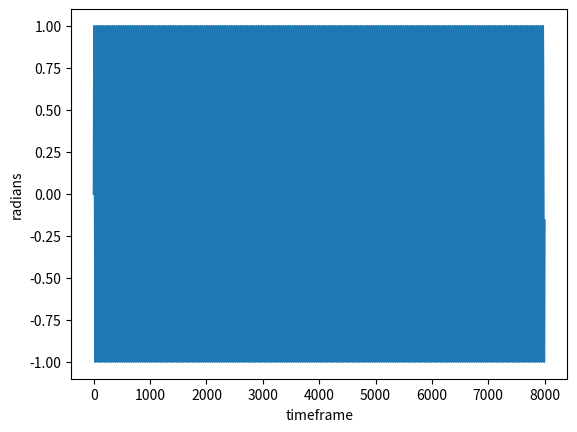

Reproduce this figure in Python. (Note: this script raises an exception after producing the figure.)
# -*- coding: utf-8 -*-
"""
Created on Thu Oct  3 17:09:46 2019

@author: 2169099g
"""

import numpy as np
import matplotlib.pyplot as plt


a = np.empty(8000,dtype=np.float64)
print(a)

two_pi = 2*np.pi

resultant = two_pi/8000

for b in range(8000):
    a[b] = b*resultant

print(a)

for c in range(201):
    sin200_x = np.sin(c*a)
    

plt.plot(sin200_x)
plt.ylabel('radians')
plt.xlabel('timeframe')
plt.axis('auto')

plt.show()

"""for fc in range(1:10):
    efc = np.zeros(9)
    efc[fc-1]= fc
    for fm in range(0.1:0.9):
        efm= np.zeros(8)
        efm[fm-0.1] = fm"""
        
fc = 10
fm = 0.9        
        
del_f = abs(fc - fm)
wm= 2*np.pi*fm
wc = 2*np.pi*fc



g = np.zeros(2)
for i in range(len(a)) :
    y[i] = np.cos((wc*a[i])+(del_f/fm)*np.sin(wm*a[i]))

plt.plot(y)
plt.xlabel('radians')
plt.ylabel('freqmod')
plt.axis('auto')
plt.show()